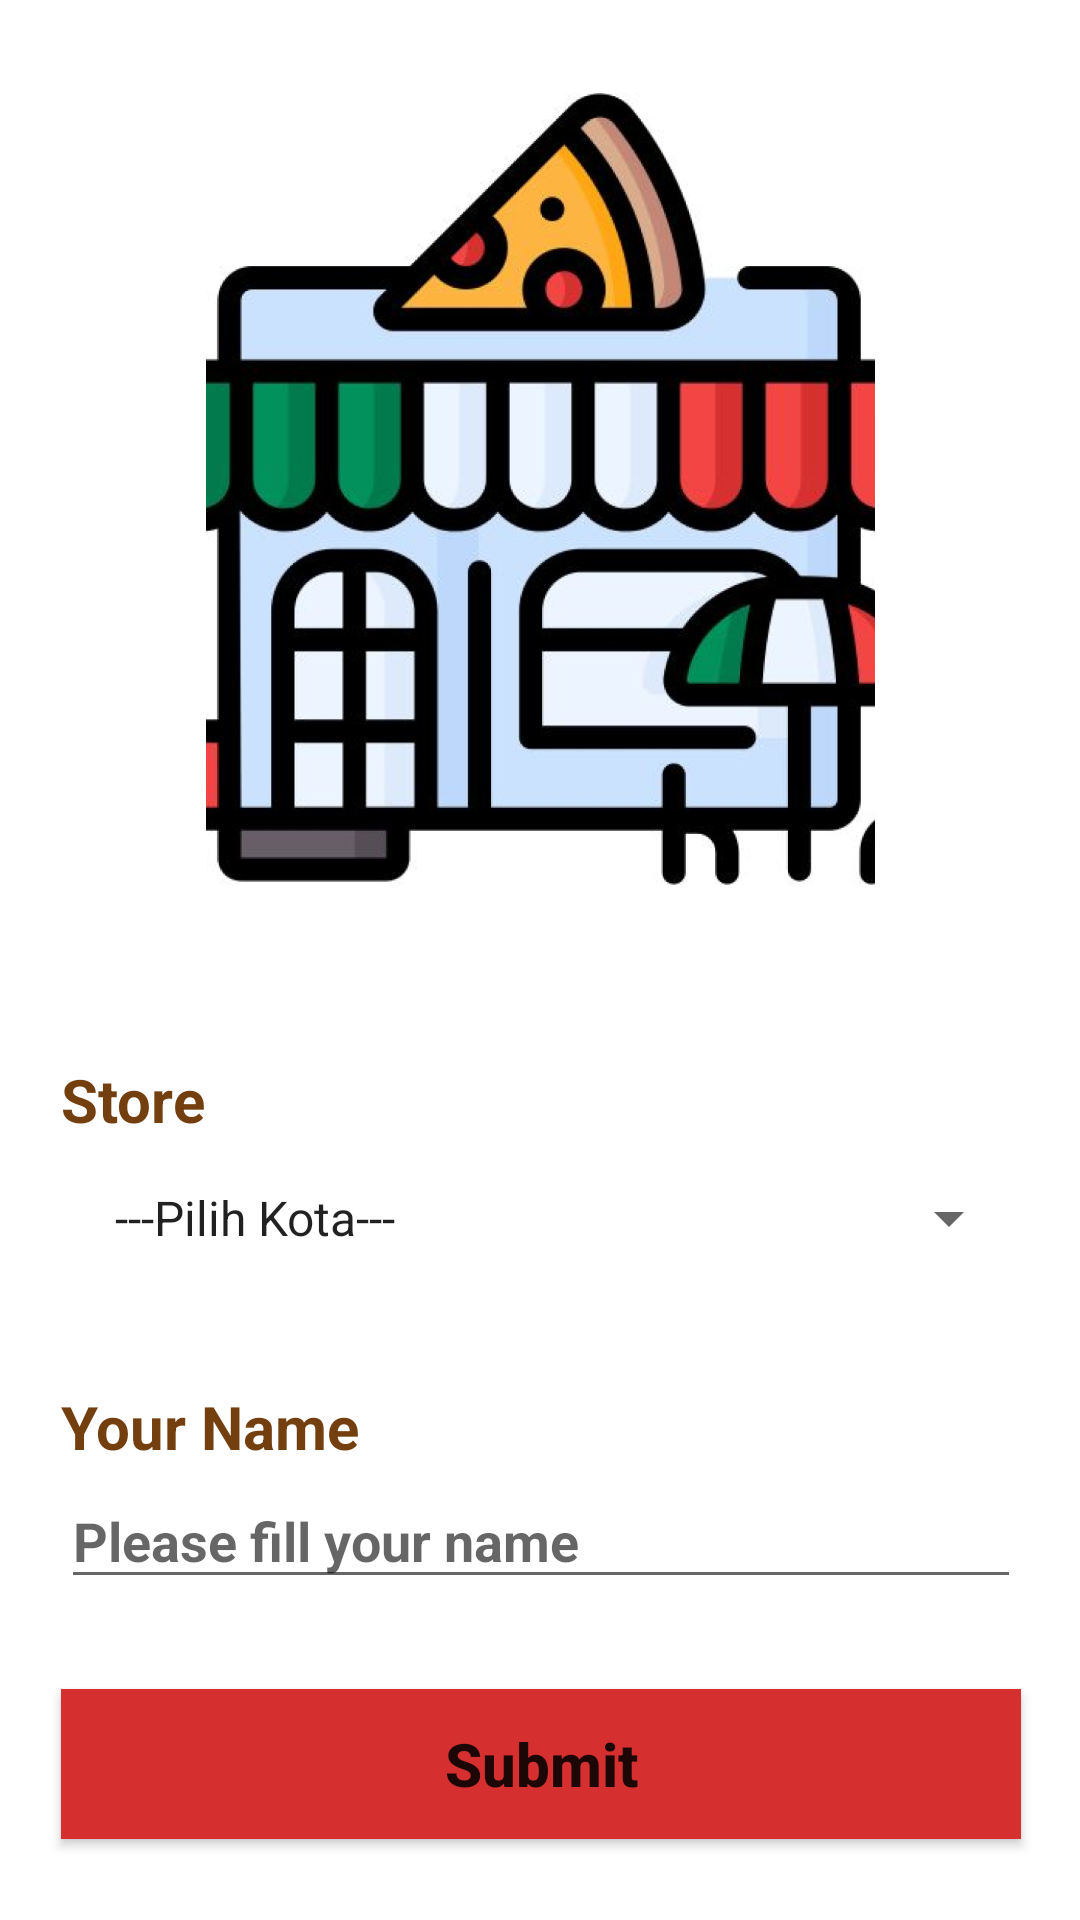

Reconstruct the res/layout file that produces this screen, plus the resources it refers to.
<!-- AndroidManifest.xml: application theme Theme.MyPizza -->
<!-- res/layout/activity_main.xml -->
<?xml version="1.0" encoding="utf-8"?>
<androidx.constraintlayout.widget.ConstraintLayout xmlns:android="http://schemas.android.com/apk/res/android"
    xmlns:app="http://schemas.android.com/apk/res-auto"
    xmlns:tools="http://schemas.android.com/tools"
    android:layout_width="match_parent"
    android:layout_height="match_parent"
    tools:context=".MainAcivity">


    <ImageView
        android:id="@+id/pizzaImg"
        android:layout_width="223dp"
        android:layout_height="264dp"
        android:layout_marginTop="31dp"
        android:contentDescription="@string/img_store"
        app:layout_constraintEnd_toEndOf="parent"
        app:layout_constraintHorizontal_bias="0.5"
        app:layout_constraintStart_toStartOf="parent"
        app:layout_constraintTop_toTopOf="parent"
        app:srcCompat="@drawable/rm_pizza_1" />

    <TextView
        android:id="@+id/storeTitle"
        android:layout_width="wrap_content"
        android:layout_height="wrap_content"
        android:layout_marginTop="58dp"
        android:text="@string/store_title"
        android:textColor="@color/text_color"
        android:textSize="20sp"
        android:textStyle="bold"
        app:layout_constraintStart_toStartOf="@id/dropdownCity"
        app:layout_constraintTop_toBottomOf="@+id/pizzaImg" />

    <Spinner
        android:id="@+id/dropdownCity"
        android:layout_width="320dp"
        android:layout_height="48dp"
        android:layout_marginTop="2dp"
        android:dropDownWidth="320dp"
        android:entries="@array/cities_array"
        android:padding="10dp"
        app:layout_constraintEnd_toEndOf="@id/pizzaImg"
        app:layout_constraintStart_toStartOf="@id/pizzaImg"
        app:layout_constraintTop_toBottomOf="@+id/storeTitle" />

    <TextView
        android:id="@+id/nameTitle"
        android:layout_width="wrap_content"
        android:layout_height="wrap_content"
        android:layout_marginTop="32dp"
        android:text="@string/name_title"
        android:textColor="@color/text_color"
        android:textSize="20sp"
        android:textStyle="bold"
        app:layout_constraintStart_toStartOf="@id/inputNama"
        app:layout_constraintTop_toBottomOf="@+id/dropdownCity" />

    <EditText
        android:id="@+id/inputNama"
        android:layout_width="320dp"
        android:layout_height="42dp"
        android:layout_marginTop="2dp"
        android:ems="10"
        android:hint="@string/name_hint"
        android:shadowRadius="3"
        android:textStyle="bold"
        app:layout_constraintEnd_toEndOf="@id/pizzaImg"
        app:layout_constraintStart_toStartOf="@id/pizzaImg"
        app:layout_constraintTop_toBottomOf="@+id/nameTitle" />

    <Button
        android:id="@+id/btn_submit"
        android:layout_width="320dp"
        android:layout_height="50dp"
        android:layout_marginTop="30dp"
        android:background="@color/btn_color"
        android:text="@string/submit"
        android:textAllCaps="false"
        android:textSize="20sp"
        android:textStyle="bold"
        app:backgroundTint="@color/btn_color"
        app:layout_constraintStart_toStartOf="@id/inputNama"
        app:layout_constraintTop_toBottomOf="@id/inputNama"
        />
</androidx.constraintlayout.widget.ConstraintLayout>
<!-- resources referenced by this layout -->
<resources>
  <string-array name="cities_array">
          <item>---Pilih Kota---</item>
          <item>Cihampelas</item>
          <item>Cibiru</item>
          <item>Cileunyi</item>
          <item>Cicaheum</item>
      </string-array>
  <color name="btn_color">#D52F2F</color>
  <color name="text_color">#733F0E</color>
  <!-- drawable rm_pizza_1: png bitmap (drawable, 330843 bytes) -->
  <string name="img_store">IMG STORE</string>
  <string name="name_hint">Please fill your name</string>
  <string name="name_title">Your Name</string>
  <string name="store_title">Store</string>
  <string name="submit">Submit</string>
  <style name="Theme.MyPizza" parent="Theme.MaterialComponents.DayNight.DarkActionBar">
          
          <item name="colorPrimary">@color/btn_color</item>
          <item name="colorPrimaryVariant">#B51A1A</item>
          <item name="colorOnPrimary">@color/white</item>
          
          <item name="colorSecondary">@color/teal_200</item>
          <item name="colorSecondaryVariant">@color/teal_700</item>
          <item name="colorOnSecondary">@color/black</item>
          
          <item name="android:statusBarColor" tools:targetApi="21">?attr/colorPrimaryVariant</item>
          
      </style>
  <color name="white">#FFFFFFFF</color>
  <color name="teal_200">#FF03DAC5</color>
  <color name="teal_700">#FF018786</color>
  <color name="black">#FF000000</color>
</resources>
